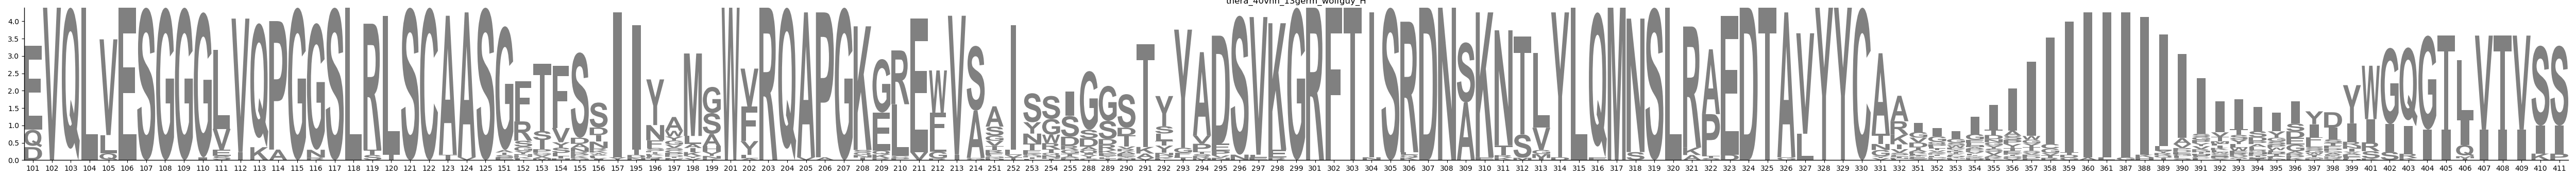

Source data for this figure (header and first rows):
Id, domain_no, hmm_species, chain_type, e-value, score, seqstart_index, seqend_index, identity_species, v_gene, v_identity, j_gene, j_identity, 101, 102, 103, 104, 105, 106, 107, 108, 109, 110, 111
Brivekimig1_1, 0, human, H, 4.5e-53, 169.9, 0, 123, human, IGHV3-23*04, 0.82, IGHJ4*01, 0.93, D, V, Q, L, V, E, S, G, G, G, V
Brivekimig1_2, 0, human, H, 3.1e-53, 170.5, 0, 123, human, IGHV3-23*04, 0.83, IGHJ4*01, 0.93, E, V, Q, L, V, E, S, G, G, G, V
Brivekimig2, 0, human, H, 4.2e-51, 163.6, 0, 114, human, IGHV3-23*04, 0.87, IGHJ5*01, 0.64, E, V, Q, L, V, E, S, G, G, G, V
Caplacizumab, 0, human, H, 3.7e-48, 154.0, 0, 127, human, IGHV3-23*04, 0.82, IGHJ5*01, 0.71, E, V, Q, L, V, E, S, G, G, G, L
Enristomig_1, 0, human, H, 6.6e-48, 153.2, 0, 110, human, IGHV3-23*01, 0.77, IGHJ4*01, 0.79, E, V, Q, L, L, E, S, G, G, G, E
Enristomig_2, 0, human, H, 2.3e-48, 154.7, 0, 120, human, IGHV3-23*03, 0.78, IGHJ4*01, 0.71, E, V, Q, L, L, E, S, G, G, G, E
Envafolimab, 0, human, H, 3.6e-49, 157.3, 0, 127, human, IGHV3-66*01, 0.78, IGHJ1*01, 0.93, Q, V, Q, L, V, E, S, G, G, G, L
Erfonrilimab_2, 0, human, H, 8.8e-54, 172.2, 0, 127, human, IGHV3-23*04, 0.86, IGHJ4*01, 0.93, Q, V, Q, L, V, E, S, G, G, G, L
Gacovetug, 0, human, H, 1e-46, 149.4, 0, 120, human, IGHV3-64*04, 0.70, IGHJ6*03, 0.79, Q, V, Q, L, Q, E, S, G, G, G, L
Gefurulimab_1, 0, human, H, 2.2e-52, 167.7, 0, 122, human, IGHV3-21*08, 0.79, IGHJ4*01, 0.93, E, V, Q, L, V, E, S, G, G, G, L
Gefurulimab_2, 0, human, H, 6.4e-51, 163.0, 0, 125, human, IGHV3-23*04, 0.81, IGHJ4*01, 0.93, E, V, Q, L, V, E, S, G, G, G, L
Gocatamig1, 0, human, H, 1.5e-52, 168.3, 0, 114, human, IGHV3-23*04, 0.87, IGHJ5*01, 0.64, E, V, Q, L, V, E, S, G, G, G, L
Gocatamig2, 0, human, H, 1.1e-45, 146.0, 0, 116, human, IGHV3-48*01, 0.74, IGHJ4*01, 0.86, E, V, Q, L, V, E, S, G, G, G, L
Gontivimab_1, 0, human, H, 2.7e-43, 138.3, 0, 125, human, IGHV3-23*04, 0.65, IGHJ2*01, 0.79, D, V, Q, L, V, E, S, G, G, G, L
Gontivimab_2, 0, human, H, 1.8e-43, 138.8, 0, 125, human, IGHV3-23*04, 0.66, IGHJ2*01, 0.79, E, V, Q, L, V, E, S, G, G, G, L
Isecarosmab_1, 0, human, H, 4.5e-52, 166.7, 0, 123, human, IGHV3-23*04, 0.79, IGHJ4*01, 0.86, D, V, Q, L, V, E, S, G, G, G, V
Isecarosmab_2, 0, human, H, 7.4e-52, 166.0, 0, 114, human, IGHV3-23*04, 0.86, IGHJ5*01, 0.64, E, V, Q, L, V, E, S, G, G, G, V
Letolizumab, 0, human, H, 1.5e-53, 171.4, 0, 117, human, IGHV3-23*01, 0.88, IGHJ4*01, 0.86, E, V, Q, L, L, E, S, G, G, G, L
Lofacimig_1, 0, human, H, 6.4e-49, 156.5, 0, 129, human, IGHV3-64*04, 0.81, IGHJ4*01, 0.86, Q, V, Q, L, V, E, S, G, G, G, S
Lofacimig_2, 0, human, H, 2.7e-45, 144.8, 0, 124, human, IGHV3-64*04, 0.77, IGHJ4*01, 0.86, Q, V, Q, L, V, E, S, G, G, -, S
Lunsekimig1_1, 0, human, H, 5.4e-51, 163.2, 0, 122, human, IGHV3-23*04, 0.81, IGHJ4*01, 0.86, D, V, Q, L, V, E, S, G, G, G, V
Lunsekimig1_2, 0, human, H, 4.2e-57, 182.9, 0, 125, human, IGHV3-43*02, 0.88, IGHJ4*01, 0.93, E, V, Q, L, V, E, S, G, G, G, V
Lunsekimig2_1, 0, human, H, 2.5e-45, 144.9, 0, 116, human, IGHV3-66*01, 0.72, IGHJ5*01, 0.79, E, V, Q, L, V, E, S, G, G, G, V
Lunsekimig3, 0, human, H, 1.8e-53, 171.2, 0, 126, human, IGHV3-43*02, 0.83, IGHJ5*02, 1.00, E, V, Q, L, V, E, S, G, G, G, V
Ozekibart, 0, human, H, 3.9e-51, 163.7, 0, 122, human, IGHV3-23*01, 0.82, IGHJ4*01, 0.79, E, V, Q, L, L, E, S, G, G, G, E
Ozoralizumab_1, 0, human, H, 1.3e-55, 178.2, 0, 114, human, IGHV3-74*01, 0.89, IGHJ5*01, 0.79, E, V, Q, L, V, E, S, G, G, G, L
Ozoralizumab_2, 0, human, H, 1.9e-52, 167.9, 0, 114, human, IGHV3-23*04, 0.88, IGHJ5*01, 0.64, E, V, Q, L, V, E, S, G, G, G, L
Podentamig1_1, 0, human, H, 3.4e-44, 141.2, 0, 118, human, IGHV3-23*04, 0.73, IGHJ4*01, 0.79, E, V, Q, L, V, E, S, G, G, G, L
Porustobart, 0, human, H, 3.2e-61, 196.2, 0, 118, human, IGHV3-53*01, 0.95, IGHJ3*02, 1.00, E, V, Q, L, V, E, S, G, G, G, L
Produvofusp, 0, human, H, 6.8e-54, 172.6, 0, 128, human, IGHV3-23*04, 0.89, IGHJ4*01, 0.93, Q, V, Q, L, V, E, S, G, G, G, L
Pumitamig2, 0, human, H, 8.9e-55, 175.4, 0, 114, human, IGHV3-74*01, 0.89, IGHJ5*01, 0.64, E, V, Q, L, Q, E, S, G, G, G, L
Rimteravimab, 0, human, H, 3.1e-54, 173.7, 0, 124, human, IGHV3-23*04, 0.83, IGHJ4*01, 0.93, D, V, Q, L, V, E, S, G, G, G, L
Simridarlimab, 0, human, H, 2.7e-50, 160.9, 0, 131, human, IGHV3-66*01, 0.80, IGHJ4*01, 0.86, Q, V, Q, L, Q, E, S, G, G, G, L
Sonelokimab1_1, 0, human, H, 2e-51, 164.6, 0, 122, human, IGHV3-23*04, 0.82, IGHJ4*01, 0.93, D, V, Q, L, V, E, S, G, G, G, L
Sonelokimab2, 0, human, H, 1.3e-51, 165.2, 0, 121, human, IGHV3-23*04, 0.85, IGHJ5*01, 0.79, E, V, Q, L, V, E, S, G, G, G, L
Surovatamig, 0, human, H, 1e-56, 181.7, 0, 115, human, IGHV3-7*01, 0.91, IGHJ4*01, 0.93, E, V, Q, L, V, E, S, G, G, G, L
Tarperprumig_1, 0, human, H, 1.4e-52, 168.3, 0, 122, human, IGHV3-11*01, 0.80, IGHJ4*01, 0.93, Q, V, Q, L, V, E, S, G, G, G, L
Tarperprumig_2, 0, human, H, 7.7e-50, 159.5, 0, 118, human, IGHV3-23*01, 0.79, IGHJ4*01, 0.93, E, V, Q, L, L, E, S, G, G, G, L
Tixentamig, 0, human, H, 2.5e-56, 180.4, 0, 120, human, IGHV3-74*01, 0.95, IGHJ6*01, 0.71, E, V, Q, L, V, E, S, G, G, G, L
Vobarilizumab_1, 0, human, H, 4.8e-50, 160.1, 0, 120, human, IGHV3-66*01, 0.82, IGHJ4*01, 0.86, E, V, Q, L, V, E, S, G, G, G, L
IGHV3-7*01, 0, human, H, 1.4e-51, 165.1, 0, 97, human, IGHV3-7*01, 1.00, IGHJ2*01, 0.00, E, V, Q, L, V, E, S, G, G, G, L
IGHV3-21*08, 0, human, H, 4.3e-51, 163.5, 0, 96, human, IGHV3-21*08, 1.00, IGHJ2*01, 0.00, E, V, Q, L, V, E, S, G, G, G, L
IGHV3-23*01, 0, human, H, 4.9e-52, 166.5, 0, 97, human, IGHV3-23*01, 1.00, IGHJ2*01, 0.00, E, V, Q, L, L, E, S, G, G, G, L
IGHV3-23*03, 0, human, H, 3.5e-52, 167.0, 0, 97, human, IGHV3-23*03, 1.00, IGHJ2*01, 0.00, E, V, Q, L, L, E, S, G, G, G, L
IGHV3-23*04, 0, human, H, 1.4e-52, 168.3, 0, 97, human, IGHV3-23*04, 1.00, IGHJ2*01, 0.00, E, V, Q, L, V, E, S, G, G, G, L
IGHV3-23*05, 0, human, H, 1.8e-52, 168.0, 0, 97, human, IGHV3-23*03, 0.98, IGHJ2*01, 0.00, E, V, Q, L, L, E, S, G, G, G, L
IGHV3-43*02, 0, human, H, 3e-51, 164.0, 0, 97, human, IGHV3-43*02, 0.99, IGHJ2*01, 0.00, E, V, Q, L, V, E, S, G, G, G, V
IGHV3-53*01, 0, human, H, 1.4e-51, 165.1, 0, 96, human, IGHV3-53*01, 1.00, IGHJ2*01, 0.00, E, V, Q, L, V, E, S, G, G, G, L
IGHV3-66*01, 0, human, H, 6.1e-52, 166.3, 0, 96, human, IGHV3-66*01, 1.00, IGHJ2*01, 0.00, E, V, Q, L, V, E, S, G, G, G, L
IGHV3-66*03, 0, human, H, 2.3e-51, 164.4, 0, 96, human, IGHV3-66*03, 1.00, IGHJ2*01, 0.00, E, V, Q, L, V, E, S, G, G, G, L
IGHV3-69-1*01, 0, human, H, 1.8e-51, 164.8, 0, 96, human, IGHV3-21*08, 0.97, IGHJ2*01, 0.00, E, V, Q, L, V, E, S, G, G, G, L
IGHV3-74*01, 0, human, H, 7.2e-52, 166.0, 0, 97, human, IGHV3-74*01, 1.00, IGHJ2*01, 0.00, E, V, Q, L, V, E, S, G, G, G, L
IGHV3-74*03, 0, human, H, 7.2e-52, 166.0, 0, 97, human, IGHV3-74*03, 1.00, IGHJ2*01, 0.00, E, V, Q, L, V, E, S, G, G, G, L
